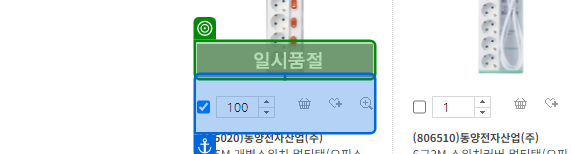
Task: Robotic Enterprise Framework
Workflow: 02. DT 추출

Step 1 [then]: check

Step 2: type [in_str수량] into '입력' (no picture)

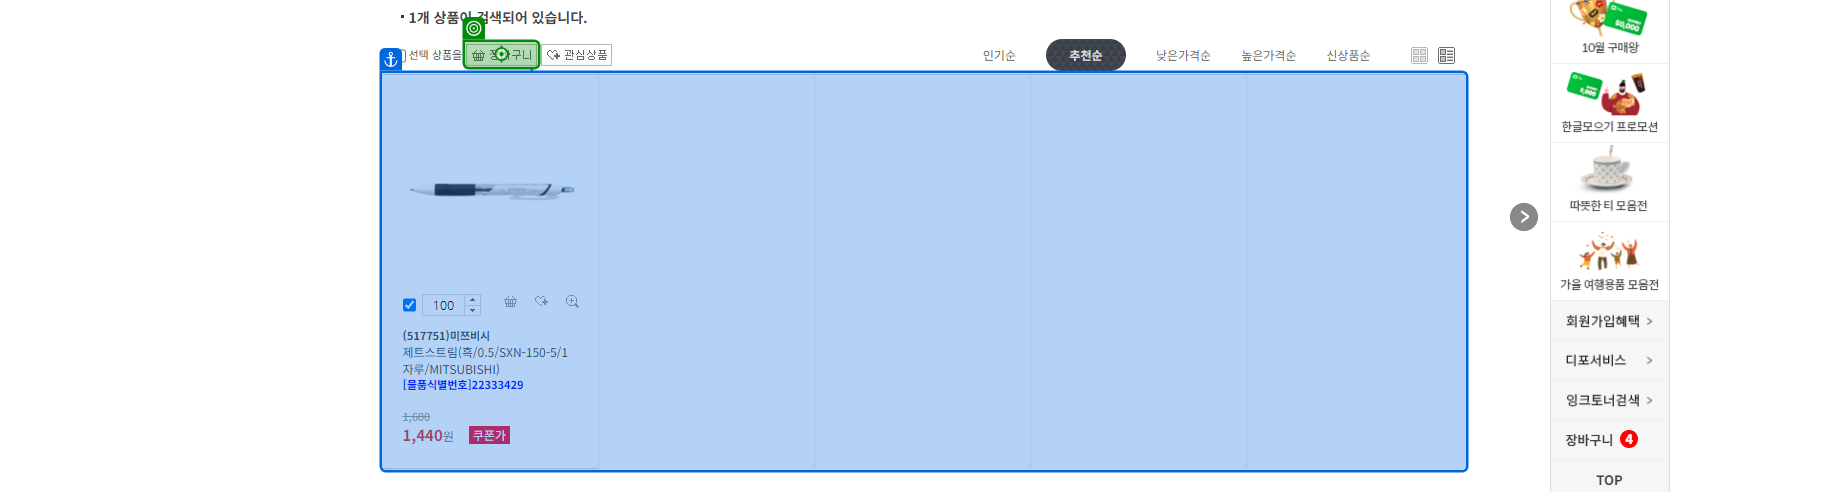
Step 3: click

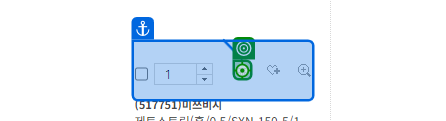
Step 4: click

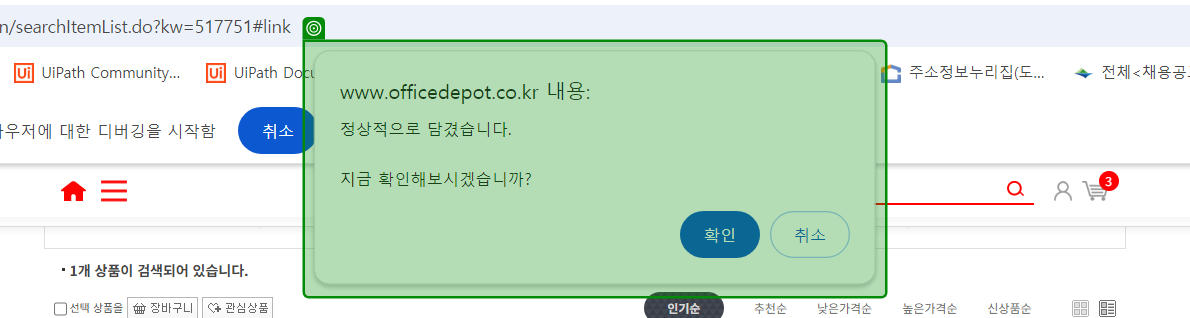
Step 5: check 'www.officedepot.co.kr 내…'

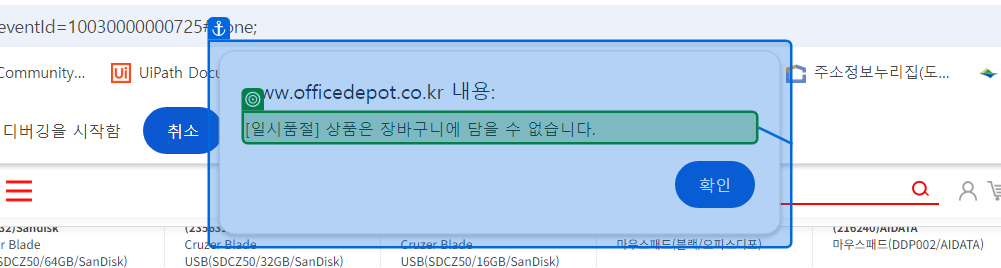
Step 6: check

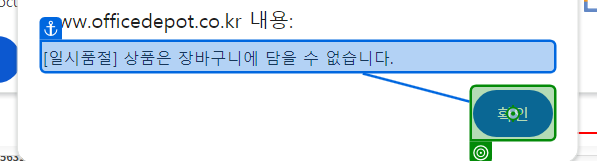
Step 7: click on '확인'